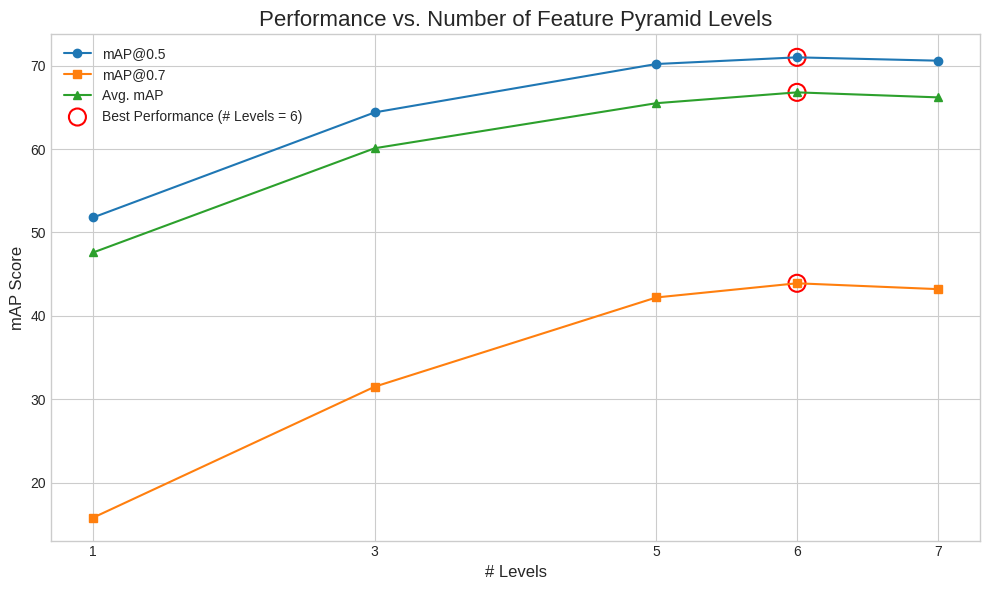

Python code for this plot:
import matplotlib.pyplot as plt

# Data from the table
levels = [1, 3, 5, 6, 7]
map_at_0_5 = [51.8, 64.4, 70.2, 71.0, 70.6]
map_at_0_7 = [15.8, 31.5, 42.2, 43.9, 43.2]
avg_map = [47.6, 60.1, 65.5, 66.8, 66.2]

# Create the plot
# A line plot with markers is often clearer than a pure scatter plot for this kind of data
plt.style.use('seaborn-v0_8-whitegrid') # Use a nice style
fig, ax = plt.subplots(figsize=(10, 6))

# Plot each mAP metric
ax.plot(levels, map_at_0_5, marker='o', linestyle='-', label='mAP@0.5')
ax.plot(levels, map_at_0_7, marker='s', linestyle='-', label='mAP@0.7')
ax.plot(levels, avg_map, marker='^', linestyle='-', label='Avg. mAP')

# Highlight the best performing level (6 levels)
ax.scatter(6, 71.0, s=150, facecolors='none', edgecolors='red', linewidth=1.5, label='Best Performance (# Levels = 6)')
ax.scatter(6, 43.9, s=150, facecolors='none', edgecolors='red', linewidth=1.5)
ax.scatter(6, 66.8, s=150, facecolors='none', edgecolors='red', linewidth=1.5)


# Add titles and labels for clarity
ax.set_title('Performance vs. Number of Feature Pyramid Levels', fontsize=16)
ax.set_xlabel('# Levels', fontsize=12)
ax.set_ylabel('mAP Score', fontsize=12)

# Set x-axis to only show integer values
ax.set_xticks(levels)

# Add a legend to identify the lines
ax.legend(fontsize=10)

# Display the plot
plt.tight_layout()
plt.show()